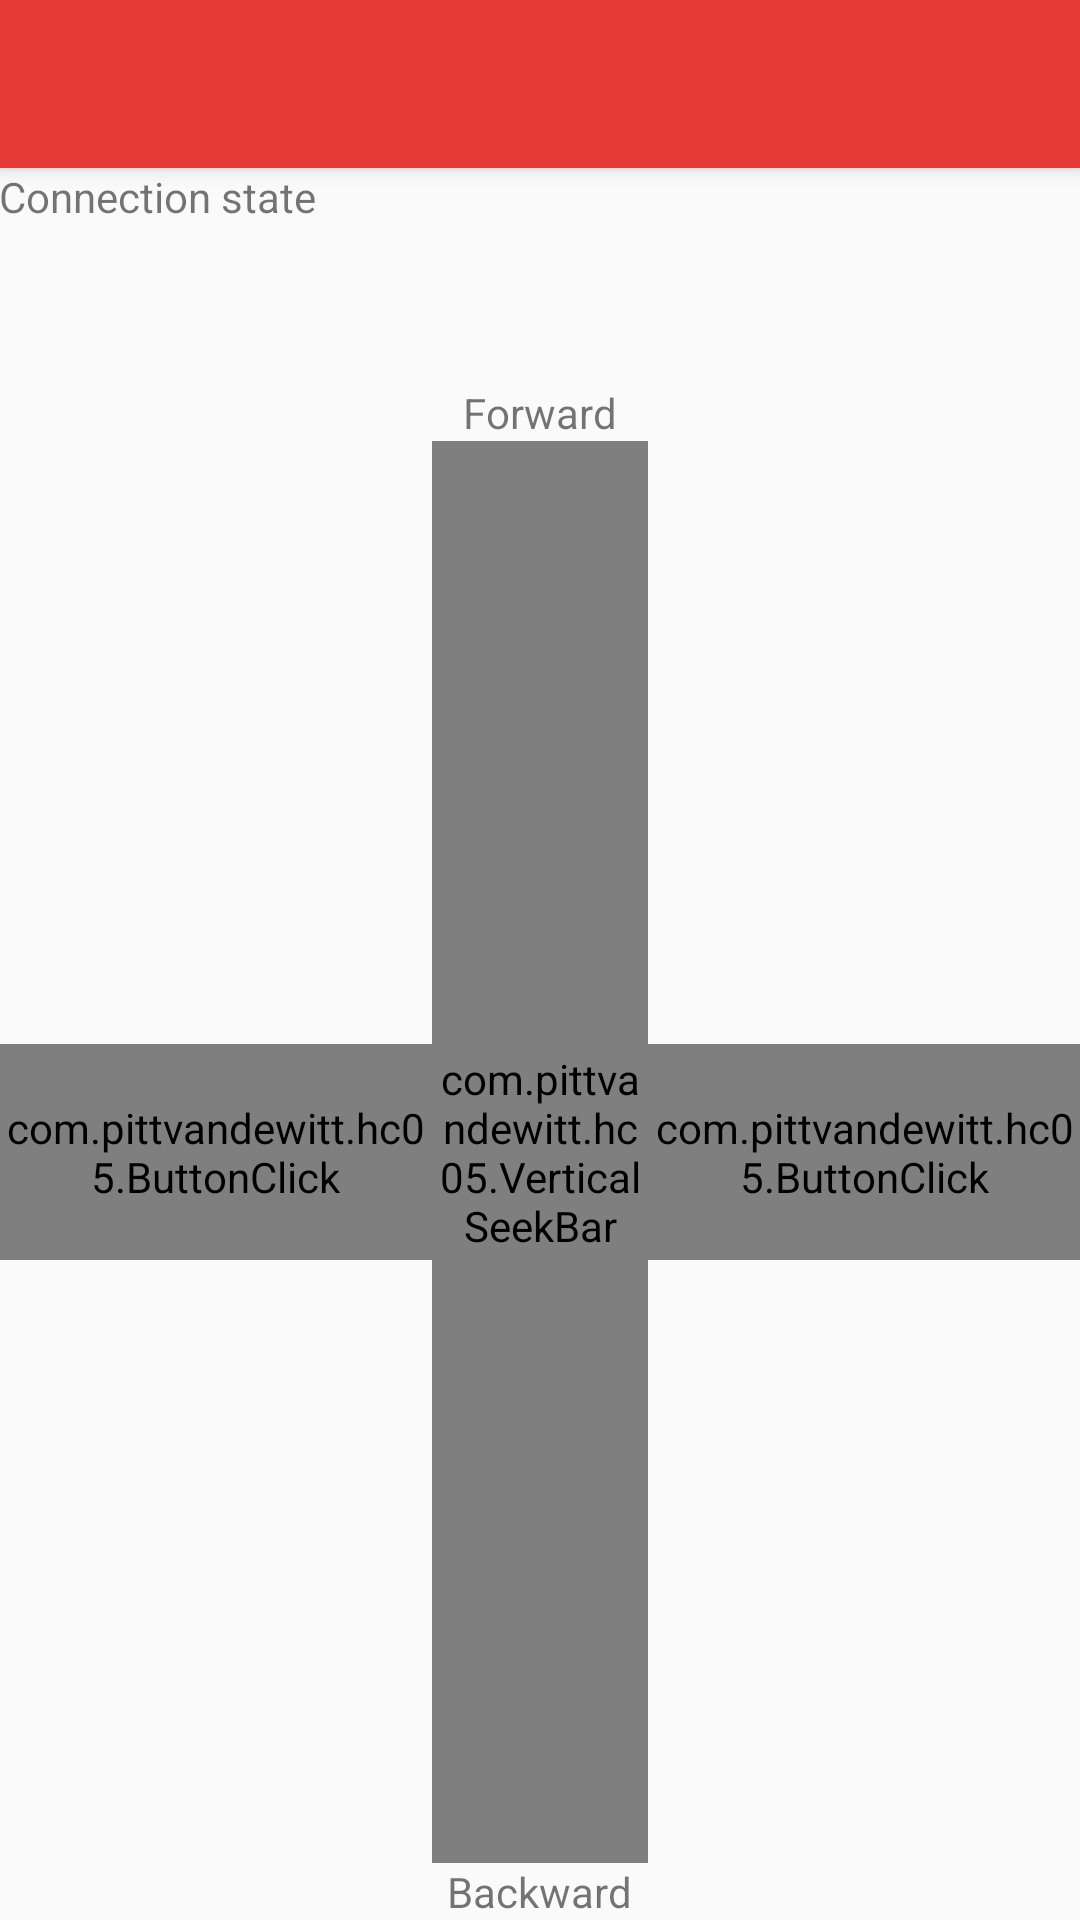

Layout XML and referenced resources for this Android screen:
<!-- AndroidManifest.xml: application theme AppTheme -->
<!-- res/layout/app_bar_main.xml -->
<?xml version="1.0" encoding="utf-8"?>
<android.support.design.widget.CoordinatorLayout xmlns:android="http://schemas.android.com/apk/res/android"
    xmlns:app="http://schemas.android.com/apk/res-auto"
    xmlns:tools="http://schemas.android.com/tools"
    android:layout_width="match_parent"
    android:layout_height="match_parent"
    tools:context="com.example.hc05.ControlActivity">

    <android.support.design.widget.AppBarLayout
        android:layout_width="match_parent"
        android:layout_height="wrap_content"
        android:theme="@style/AppTheme.AppBarOverlay">

        <android.support.v7.widget.Toolbar
            android:id="@+id/toolbar"
            android:layout_width="match_parent"
            android:layout_height="?attr/actionBarSize"
            android:background="?attr/colorPrimary"
            app:popupTheme="@style/AppTheme.PopupOverlay" />

    </android.support.design.widget.AppBarLayout>

    <include layout="@layout/activity_control" />

</android.support.design.widget.CoordinatorLayout>
<!-- res/layout/activity_control.xml (included above) -->
<?xml version="1.0" encoding="utf-8"?>
<LinearLayout xmlns:android="http://schemas.android.com/apk/res/android"
    xmlns:app="http://schemas.android.com/apk/res-auto"
    xmlns:tools="http://schemas.android.com/tools"
    android:id="@+id/activity_control"
    android:layout_width="match_parent"
    android:layout_height="match_parent"
    android:orientation="vertical"
    android:padding="@dimen/activity_horizontal_margin"
    app:layout_behavior="@string/appbar_scrolling_view_behavior"
    tools:context="com.example.hc05.ControlActivity"
    tools:showIn="@layout/app_bar_main">

    <TextView
        android:id="@+id/connection_state"
        android:layout_width="wrap_content"
        android:layout_height="72dp"
        android:paddingBottom="@dimen/activity_horizontal_margin"
        android:paddingTop="@dimen/activity_horizontal_margin"
        android:text="@string/connection_state" />

    <RelativeLayout
        android:id="@+id/controls"
        android:layout_width="match_parent"
        android:layout_height="0dp"
        android:layout_weight="1">

        <com.example.hc05.ButtonClick
            android:id="@+id/left"
            android:layout_width="match_parent"
            android:layout_height="72dp"
            android:layout_centerVertical="true"
            android:layout_toStartOf="@+id/remote_seek_bar"
            android:gravity="center"
            android:text="@string/command_left" />

        <TextView
            android:id="@+id/up"
            android:layout_width="wrap_content"
            android:layout_height="wrap_content"
            android:layout_alignParentTop="true"
            android:layout_centerHorizontal="true"
            android:text="@string/command_up" />

        <TextView
            android:id="@+id/sensitivity"
            android:layout_width="wrap_content"
            android:layout_height="wrap_content"
            android:layout_alignParentBottom="true"
            android:layout_centerHorizontal="true"
            android:text="@string/sensitivity"
            android:visibility="gone" />

        <TextView
            android:id="@+id/down"
            android:layout_width="wrap_content"
            android:layout_height="wrap_content"
            android:layout_alignParentBottom="true"
            android:layout_centerHorizontal="true"
            android:text="@string/command_down" />

        <com.example.hc05.VerticalSeekBar
            android:id="@+id/speed_seek_bar"
            android:layout_width="48dp"
            android:layout_height="match_parent"
            android:layout_above="@+id/down"
            android:layout_below="@+id/up"
            android:layout_centerInParent="true"
            android:max="5"
            android:minWidth="48dp" />

        <com.example.hc05.VerticalSeekBar
            android:id="@+id/remote_seek_bar"
            android:layout_width="72dp"
            android:layout_height="match_parent"
            android:layout_above="@+id/down"
            android:layout_below="@+id/up"
            android:layout_centerInParent="true"
            android:max="10"
            android:minWidth="48dp" />

        <com.example.hc05.ButtonClick
            android:id="@+id/right"
            android:layout_width="match_parent"
            android:layout_height="72dp"
            android:layout_centerVertical="true"
            android:layout_toEndOf="@+id/remote_seek_bar"
            android:gravity="center"
            android:text="@string/command_right" />
    </RelativeLayout>

</LinearLayout>
<!-- resources referenced by this layout -->
<resources>
  <string name="command_down">Backward</string>
  <string name="command_left">Left</string>
  <string name="command_right">Right</string>
  <string name="command_up">Forward</string>
  <string name="connection_state">Connection state</string>
  <string name="sensitivity">Speed</string>
  <style name="AppTheme.AppBarOverlay" parent="ThemeOverlay.AppCompat.Dark.ActionBar" />
  <style name="AppTheme.PopupOverlay" parent="ThemeOverlay.AppCompat.Light" />
  <style name="AppTheme" parent="Theme.AppCompat.Light.DarkActionBar">
          
          <item name="colorPrimary">@color/colorPrimary</item>
          <item name="colorPrimaryDark">@color/colorPrimaryDark</item>
          <item name="colorAccent">@color/colorAccent</item>
      </style>
  <color name="colorPrimary">#e53935</color>
  <color name="colorPrimaryDark">#ab000d</color>
  <color name="colorAccent">#283593</color>
</resources>
